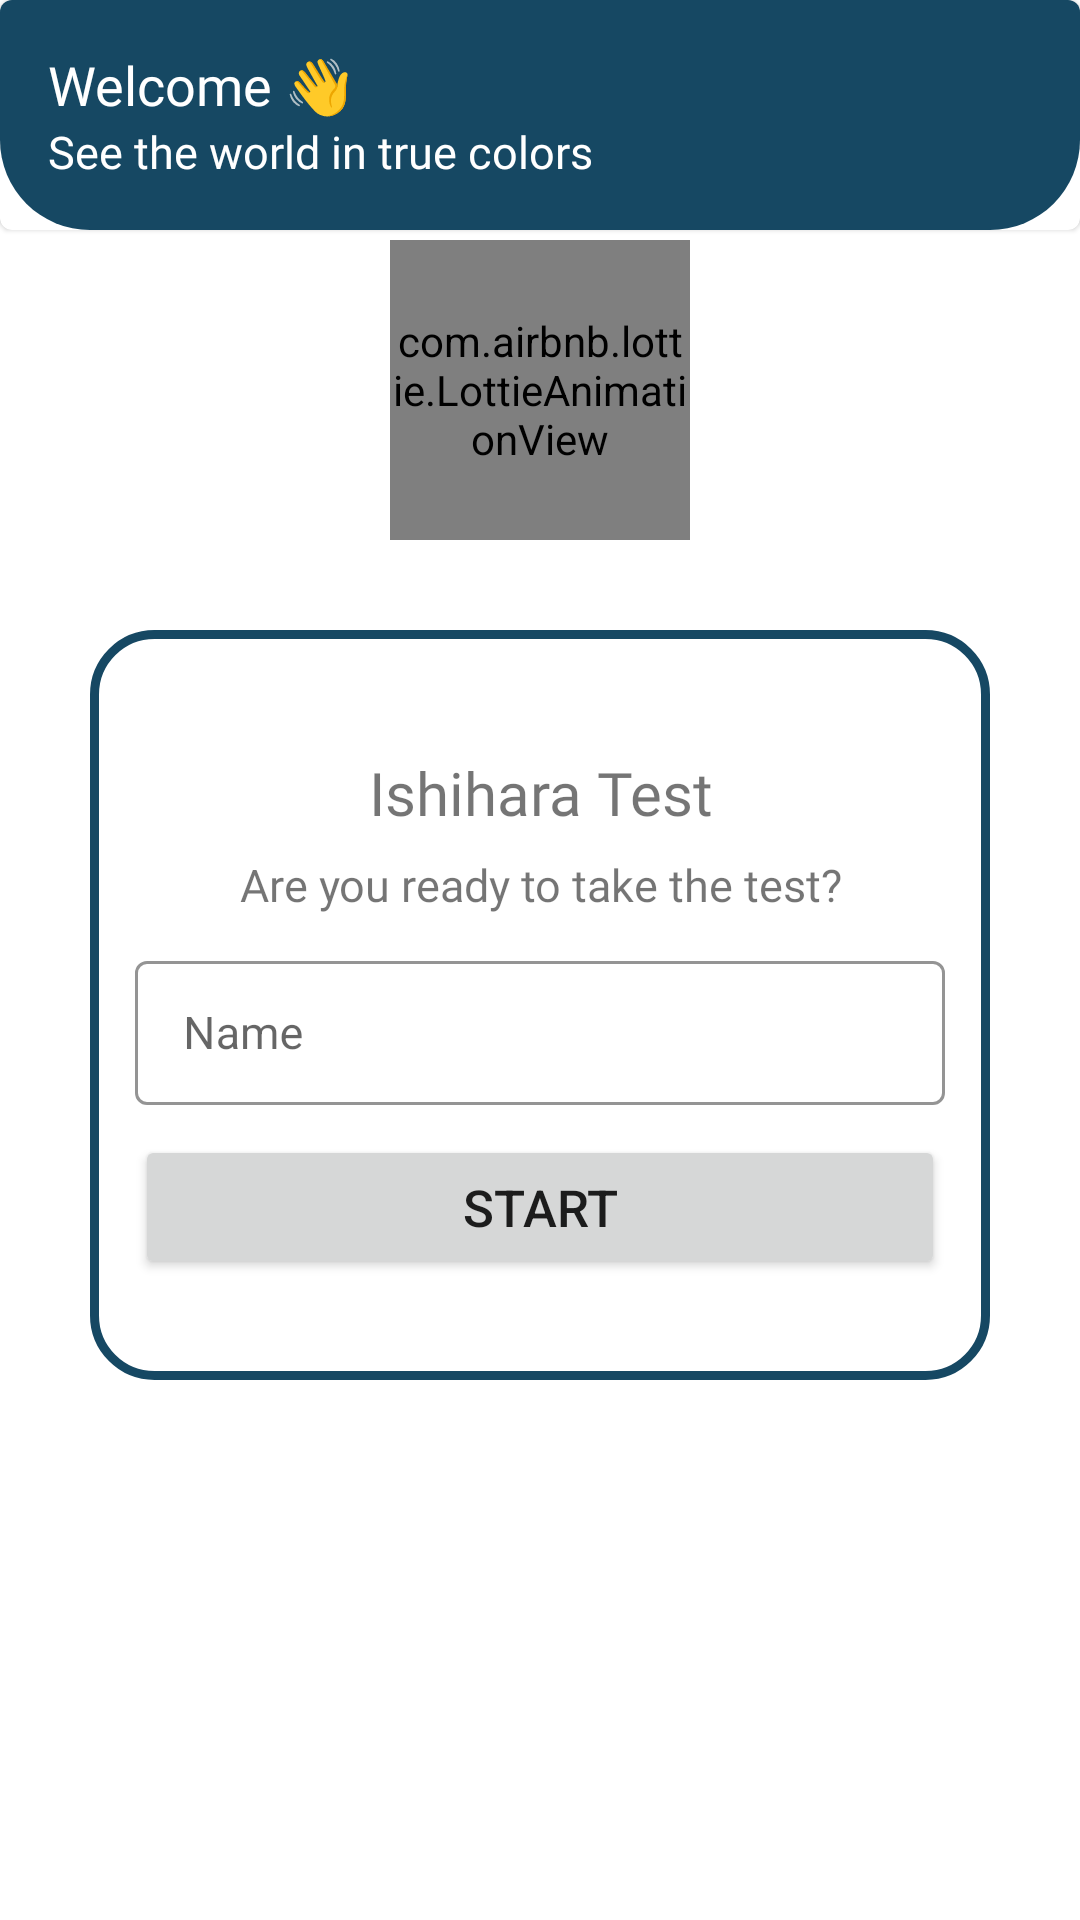

Write the Android layout XML for this screen, with the resource values it uses.
<!-- AndroidManifest.xml: application theme Theme.TrueColors -->
<!-- res/layout/fragment_color_blind_test.xml -->
<?xml version="1.0" encoding="utf-8"?>
<androidx.constraintlayout.widget.ConstraintLayout xmlns:android="http://schemas.android.com/apk/res/android"
    xmlns:app="http://schemas.android.com/apk/res-auto"
    xmlns:tools="http://schemas.android.com/tools"
    android:layout_width="match_parent"
    android:layout_height="match_parent"
    tools:context=".ui.test.ColorBlindTestFragment">

    
    <include
        android:id="@+id/customAppBar"
        layout="@layout/custom_app_bar"
        app:layout_constraintTop_toTopOf="parent"
        app:layout_constraintStart_toStartOf="parent"
        app:layout_constraintEnd_toEndOf="parent"/>

    <com.airbnb.lottie.LottieAnimationView
        android:layout_width="100dp"
        android:layout_height="100dp"
        android:layout_marginBottom="30dp"
        app:layout_constraintBottom_toTopOf="@+id/linearLayout"
        app:layout_constraintEnd_toEndOf="parent"
        app:layout_constraintStart_toStartOf="parent"
        app:lottie_autoPlay="true"
        app:lottie_loop="true"
        app:lottie_rawRes="@raw/color" />

    <LinearLayout
        android:id="@+id/linearLayout"
        android:layout_width="300dp"
        android:layout_height="250dp"
        android:layout_marginTop="30dp"
        android:background="@drawable/rectangle1"
        android:orientation="vertical"
        android:gravity="center"
        app:layout_constraintBottom_toBottomOf="parent"
        app:layout_constraintEnd_toEndOf="parent"
        app:layout_constraintStart_toStartOf="parent"
        app:layout_constraintTop_toTopOf="parent">

        <TextView
            android:layout_width="match_parent"
            android:layout_height="wrap_content"
            android:text="@string/ishihara_test"
            android:textSize="20sp"
            android:textAlignment="center"
            android:layout_marginTop="10dp"
            android:fontFamily="@font/poppins_bold"
            android:padding="7dp"/>

        <TextView
            android:layout_width="match_parent"
            android:layout_height="wrap_content"
            android:fontFamily="@font/poppins_semibold"
            android:layout_marginBottom="10dp"
            android:textAlignment="center"
            android:text="@string/subtitle"
            android:textSize="15sp" />

        <com.google.android.material.textfield.TextInputLayout
            android:layout_width="match_parent"
            android:layout_height="wrap_content"
            android:layout_marginBottom="10dp"
            android:layout_marginStart="15dp"
            android:layout_marginEnd="15dp"
            app:hintTextColor="@color/blue_500"
            app:boxStrokeColor="@color/blue_500"
            app:cursorColor="@color/blue_500"
            style="@style/Widget.MaterialComponents.TextInputLayout.OutlinedBox">

            <androidx.appcompat.widget.AppCompatEditText
                android:id="@+id/et_name"
                android:layout_width="match_parent"
                android:layout_height="48dp"
                android:hint="@string/name"
                android:padding="10dp"
                android:textSize="15sp"
                android:textColor="#363A43"
                android:textColorHint="#7A8089" />

        </com.google.android.material.textfield.TextInputLayout>


        <Button
            android:id="@+id/btn_start"
            android:layout_width="match_parent"
            android:layout_height="wrap_content"
            android:text="@string/start"
            android:textSize="17sp"
            android:padding="10dp"
            android:layout_marginStart="15dp"
            android:layout_marginEnd="15dp"
            android:layout_marginBottom="10dp"/>

    </LinearLayout>

</androidx.constraintlayout.widget.ConstraintLayout>
<!-- res/layout/custom_app_bar.xml (included above) -->
<com.google.android.material.card.MaterialCardView
    android:id="@+id/customAppBar"
    android:layout_width="match_parent"
    android:layout_height="wrap_content"
    android:layout_marginHorizontal="0dp"
    android:background="@drawable/header_rounded"
    app:layout_constraintTop_toTopOf="parent"
    app:layout_constraintStart_toStartOf="parent"
    app:layout_constraintEnd_toEndOf="parent"
    app:cardPreventCornerOverlap="true"
    app:cardUseCompatPadding="false"
    xmlns:android="http://schemas.android.com/apk/res/android"
    xmlns:app="http://schemas.android.com/apk/res-auto">

    <LinearLayout
        android:layout_width="match_parent"
        android:layout_height="match_parent"
        android:background="@drawable/header_rounded"
        android:orientation="vertical"
        android:padding="16dp">

        
        <TextView
            android:id="@+id/appBarTitle"
            android:layout_width="wrap_content"
            android:layout_height="wrap_content"
            android:text="@string/welcome_text"
            android:textColor="@android:color/white"
            android:fontFamily="@font/poppins_bold"
            android:textSize="18sp" />

        
        <TextView
            android:id="@+id/appBarSubtitle"
            android:layout_width="wrap_content"
            android:layout_height="wrap_content"
            android:fontFamily="@font/poppins_semibold"
            android:text="@string/tagline_text"
            android:textColor="@android:color/white"
            android:textSize="15sp" />

    </LinearLayout>

</com.google.android.material.card.MaterialCardView>
<!-- resources referenced by this layout -->
<resources>
  <color name="blue_500">#164863</color>
  <!-- drawable header_rounded (drawable) -->
  <?xml version="1.0" encoding="utf-8"?>
  <shape xmlns:android="http://schemas.android.com/apk/res/android"
      android:shape="rectangle">
  
      <solid android:color="@color/blue_500" />
  
      <corners
          android:topLeftRadius="0dp"
          android:topRightRadius="0dp"
          android:bottomLeftRadius="30dp"
          android:bottomRightRadius="30dp"
          />
  
  </shape>
  <!-- drawable rectangle1 (drawable) -->
  <?xml version="1.0" encoding="utf-8"?>
  <shape xmlns:android="http://schemas.android.com/apk/res/android">
      <corners
          android:radius="20dp" />
      <stroke
          android:width="3dp"
          android:color="@color/blue_500" />
  </shape>
  <string name="ishihara_test">Ishihara Test</string>
  <string name="name">Name</string>
  <string name="start">Start</string>
  <string name="subtitle">Are you ready to take the test?</string>
  <string name="tagline_text">See the world in true colors</string>
  <string name="welcome_text">Welcome 👋</string>
  <style name="Theme.TrueColors" parent="Theme.MaterialComponents.DayNight.DarkActionBar">
          
          <item name="colorPrimary">@color/blue_500</item>
          <item name="colorPrimaryVariant">@color/blue_200</item>
          <item name="colorOnPrimary">@color/white</item>
          
          <item name="colorOnSecondary">@color/black</item>
          
          <item name="android:statusBarColor">?attr/colorPrimary</item>
          
      </style>
  <color name="blue_200">#427D9D</color>
  <color name="white">#FFFFFFFF</color>
  <color name="black">#FF000000</color>
</resources>
